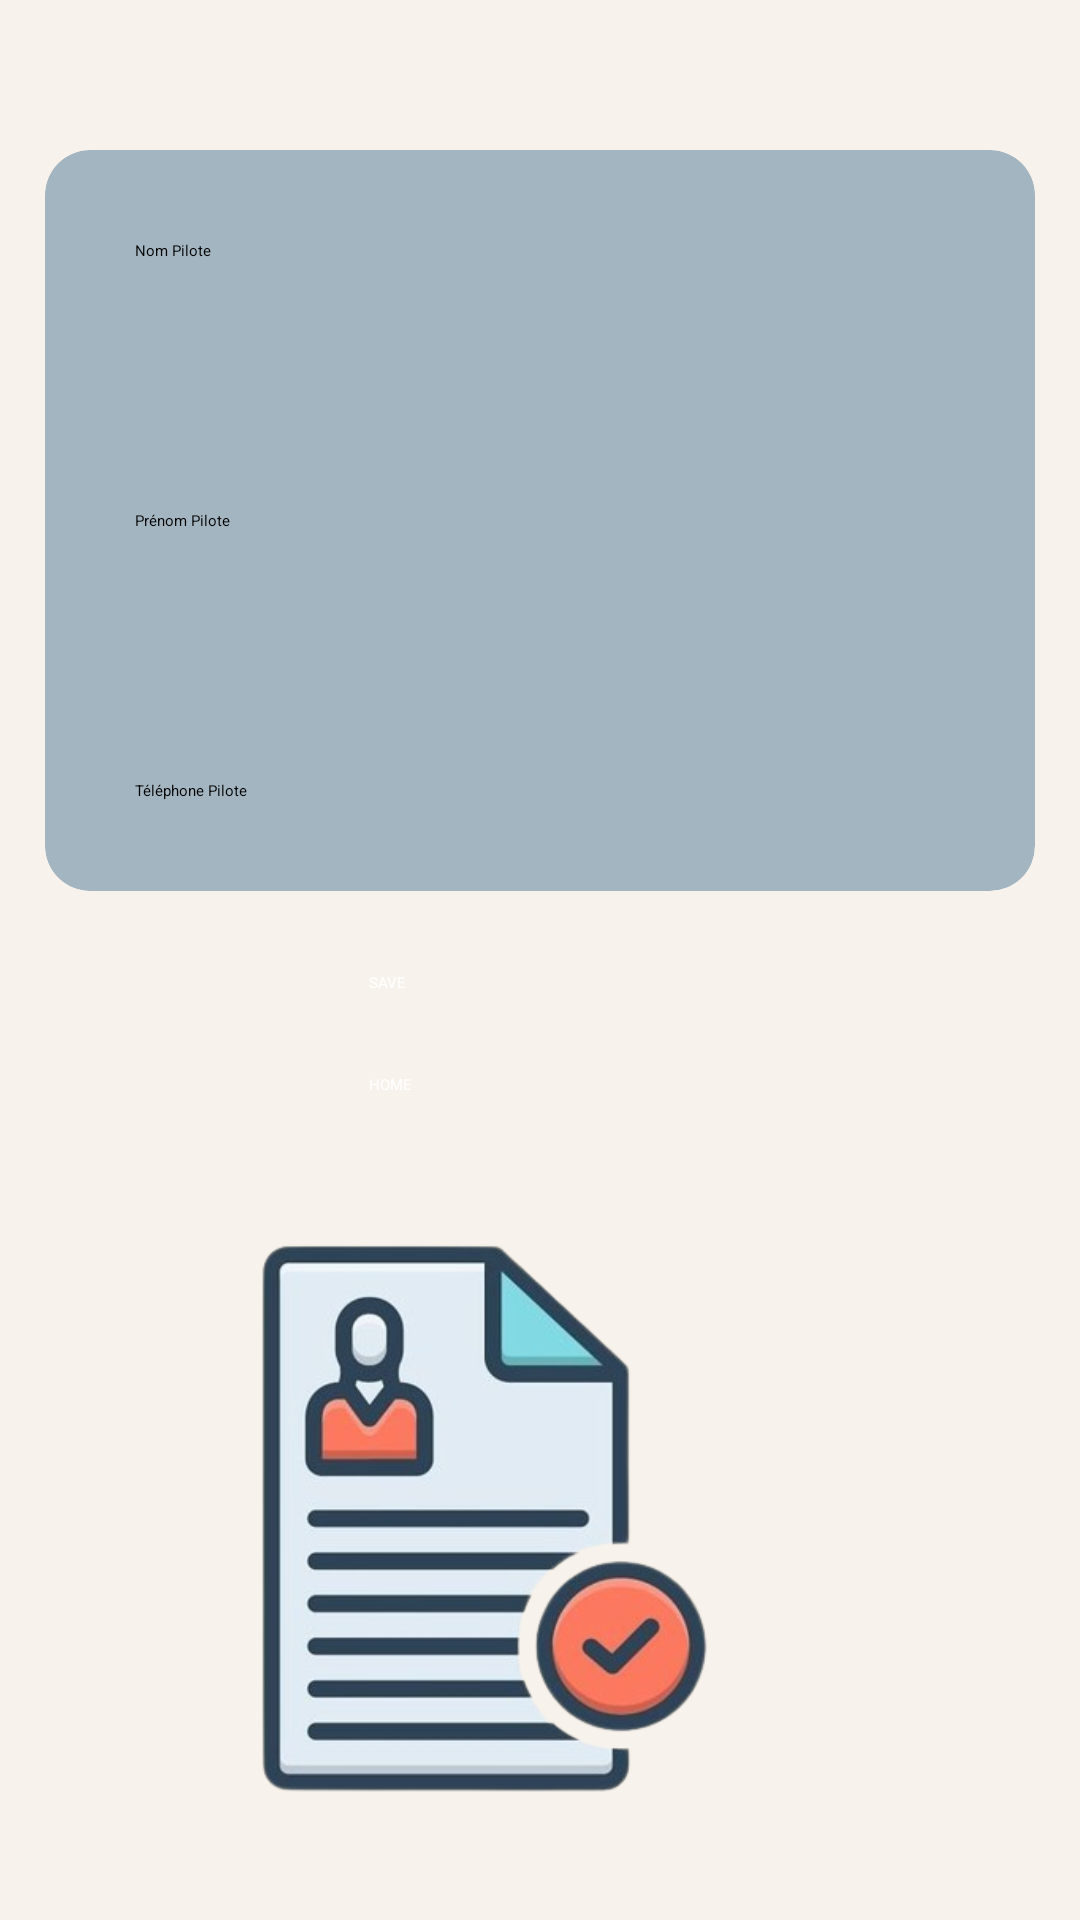

Produce the Android XML layout that renders to this screen, including the resource entries it uses.
<!-- AndroidManifest.xml: application theme Theme.Company -->
<!-- res/layout/activity_add_pilote.xml -->
<?xml version="1.0" encoding="utf-8"?>
<RelativeLayout xmlns:android="http://schemas.android.com/apk/res/android"
    xmlns:app="http://schemas.android.com/apk/res-auto"
    xmlns:tools="http://schemas.android.com/tools"
    android:layout_width="match_parent"
    android:layout_height="match_parent"
    android:background="#F7F2EB"
    tools:context=".Add_pilote">


    <androidx.cardview.widget.CardView
        android:id="@+id/card_item"
        android:layout_width="match_parent"
        android:layout_height="wrap_content"
        android:layout_marginTop="50dp"
        android:layout_marginLeft="15dp"
        android:layout_marginRight="15dp"
        app:cardElevation="15dp"
        app:cardCornerRadius="15dp"
        app:cardBackgroundColor="#A3B5C0">


        <EditText
            android:id="@+id/nom_mecanicien"
            android:layout_width="match_parent"
            android:layout_height="wrap_content"
            android:layout_marginStart="10dp"
            android:layout_marginTop="10dp"
            android:layout_marginEnd="10dp"
            android:layout_marginBottom="10dp"
            android:drawablePadding="50dp"
            android:hint="Nom Pilote"
            android:padding="20dp"
            android:textColor="@color/black"
            android:textColorHint="@color/black"
            app:cardCornerRadius="15dp"
            app:cardElevation="15dp" />

        <EditText
            android:id="@+id/prenom_mecanicien"
            android:layout_width="match_parent"
            android:layout_height="wrap_content"
            android:layout_marginStart="10dp"
            android:layout_marginTop="100dp"
            android:layout_marginEnd="10dp"
            android:layout_marginBottom="10dp"
            android:drawablePadding="50dp"
            android:hint="Prénom Pilote"
            android:layout_below="@id/nom_mecanicien"
            android:padding="20dp"
            android:textColor="@color/black"
            android:textColorHint="@color/black"
            app:cardCornerRadius="15dp"
            app:cardElevation="15dp" />

        <EditText
            android:id="@+id/telephone_mecanicien"
            android:layout_width="match_parent"
            android:layout_height="wrap_content"
            android:layout_marginStart="10dp"
            android:layout_marginTop="190dp"
            android:layout_marginEnd="10dp"
            android:layout_marginBottom="10dp"
            android:drawablePadding="50dp"
            android:hint="Téléphone Pilote"
            android:layout_below="@id/prenom_mecanicien"
            android:padding="20dp"
            android:textColor="@color/black"
            android:textColorHint="@color/black"
            app:cardCornerRadius="15dp"
            app:cardElevation="15dp" />



    </androidx.cardview.widget.CardView>


    <Button
        android:id="@+id/save_vehicule"
        android:layout_width="wrap_content"
        android:layout_height="wrap_content"
        android:layout_below="@id/card_item"
        android:layout_alignParentStart="true"
        android:layout_alignParentEnd="true"
        android:layout_marginStart="123dp"
        android:layout_marginTop="27dp"
        android:layout_marginEnd="123dp"
        android:text="SAVE"
        android:textColor="@color/white"
        android:backgroundTint="#213A5C"/>


    <Button
        android:layout_width="wrap_content"
        android:layout_height="wrap_content"
        android:layout_below="@id/save_vehicule"
        android:layout_alignParentStart="true"
        android:layout_alignParentEnd="true"
        android:layout_marginStart="123dp"
        android:layout_marginTop="27dp"
        android:layout_marginEnd="123dp"
        android:text="HOME"
        android:textColor="@color/white"
        android:backgroundTint="#213A5C"/>


    <ImageView
        android:id="@+id/image_view"
        android:layout_width="329dp"
        android:layout_height="220dp"
        android:layout_alignParentEnd="true"
        android:layout_alignParentBottom="true"
        android:layout_marginEnd="37dp"
        android:layout_marginBottom="24dp"
        android:src="@drawable/add_pilote" />

</RelativeLayout>
<!-- resources referenced by this layout -->
<resources>
  <!-- drawable add_pilote: png bitmap (drawable, 87296 bytes) -->
  <style name="Theme.Company" parent="Base.Theme.Company">
          
          <item name="android:navigationBarColor">@android:color/transparent</item>
          <item name="android:statusBarColor">@android:color/transparent</item>
          <item name="android:windowLightStatusBar">?attr/isLightTheme</item>
      </style>
  <!-- not gathered from this repository: default colours our renderer supplied (Android Studio template values) -->
  <color name="black">#FF000000</color>
  <color name="white">#FFFFFFFF</color>
</resources>
